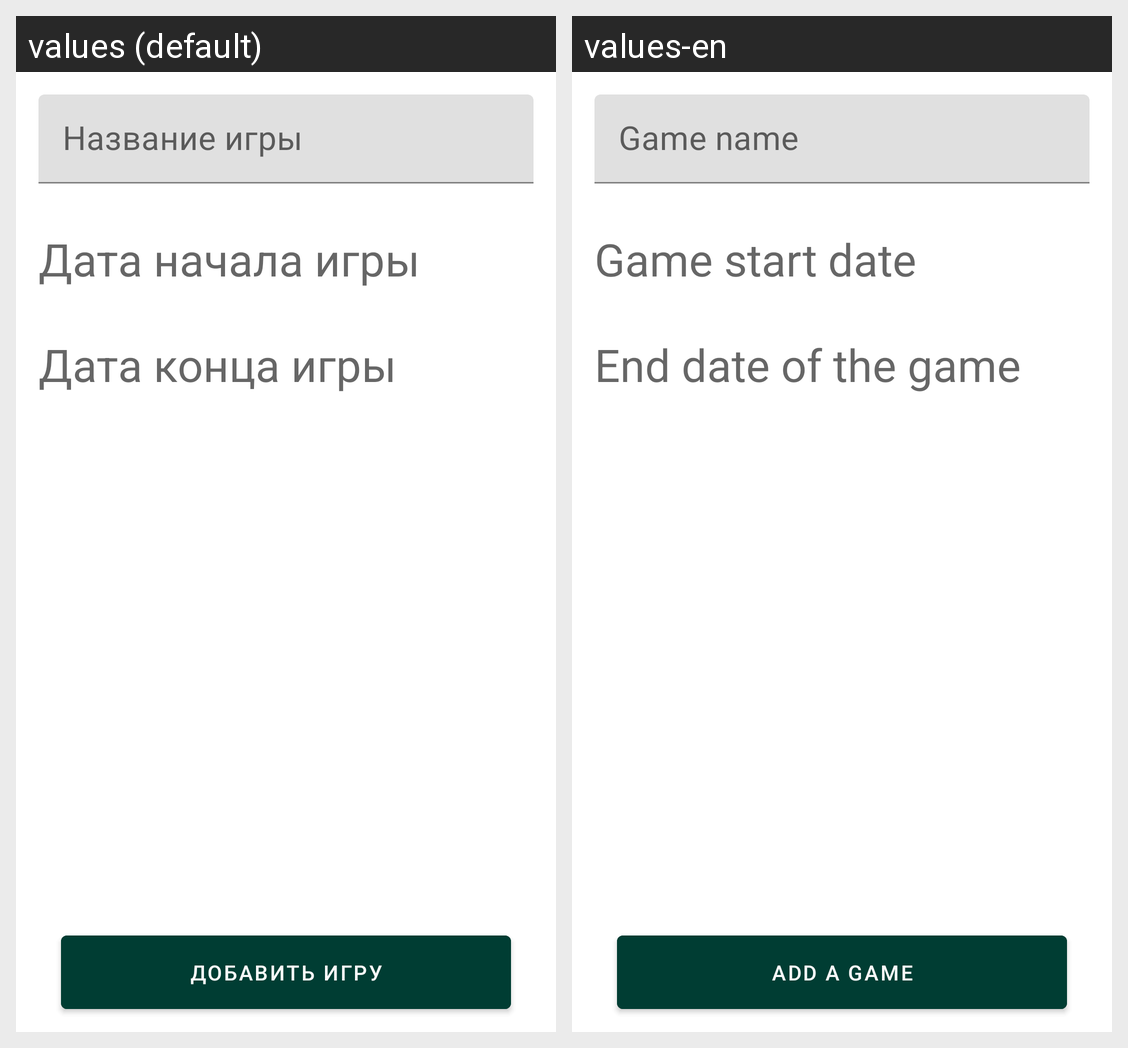

Locale-by-locale string values for the Android screen shown in this grid:
Android screen res/layout/add_new_game_fragment.xml rendered under 2 locales, left to right: values (default), values-en. Device: Nexus 5 (rendered at 1080×1920; each locale shown at half size, 540×960, under a caption strip naming it); theme Theme.SecretSantaCourseWork.
Strings drawn on this screen, with the default value and each locale's value (text and hints the layout hard-codes, and strings that could not be matched under every locale, appear in the picture but are not listed):

name_game
  values: Название игры
  values-en: Game name

date_start_game
  values: Дата начала игры
  values-en: Game start date

date_end_game
  values: Дата конца игры
  values-en: End date of the game

add_game
  values: Добавить игру
  values-en: Add a game
